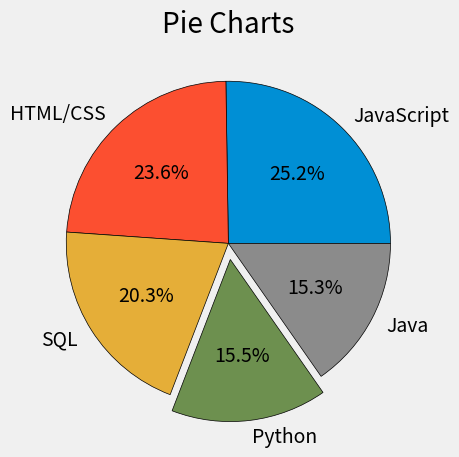

This figure's Python source:
import matplotlib.pyplot as plt


plt.style.use('fivethirtyeight')

labels = ['JavaScript', 'HTML/CSS', 'SQL', 'Python', 'Java', 'Bash/Shell/PowerShell', 'C#', 'PHP', 'C++', 'TypeScript', 'C', 'Other(s):', 'Ruby', 'Go', 'Assembly']
slices = [59219, 55466, 47544, 36443, 35917, 31991, 27097, 23030, 20524, 18523, 18017, 7920, 7331, 7201, 5833]
colors = ['#008fd5', '#fc4f30', '#e5ae37', '#6d904f']

labels = labels[:5]
slices = slices[:5]

explode = [0, 0, 0, 0.1 , 0] # adds padding to seperate from the radius of the circle and show emphasis

plt.title('Pie Charts')


# autopct is important, it shows the percentage of each slice formatted
plt.pie(slices, labels=labels, wedgeprops={'edgecolor': 'black'}, explode=explode, autopct='%1.1f%%') # can add shadow with shadow=True, can change startangle with a number startangle=90

plt.tight_layout()

plt.show()